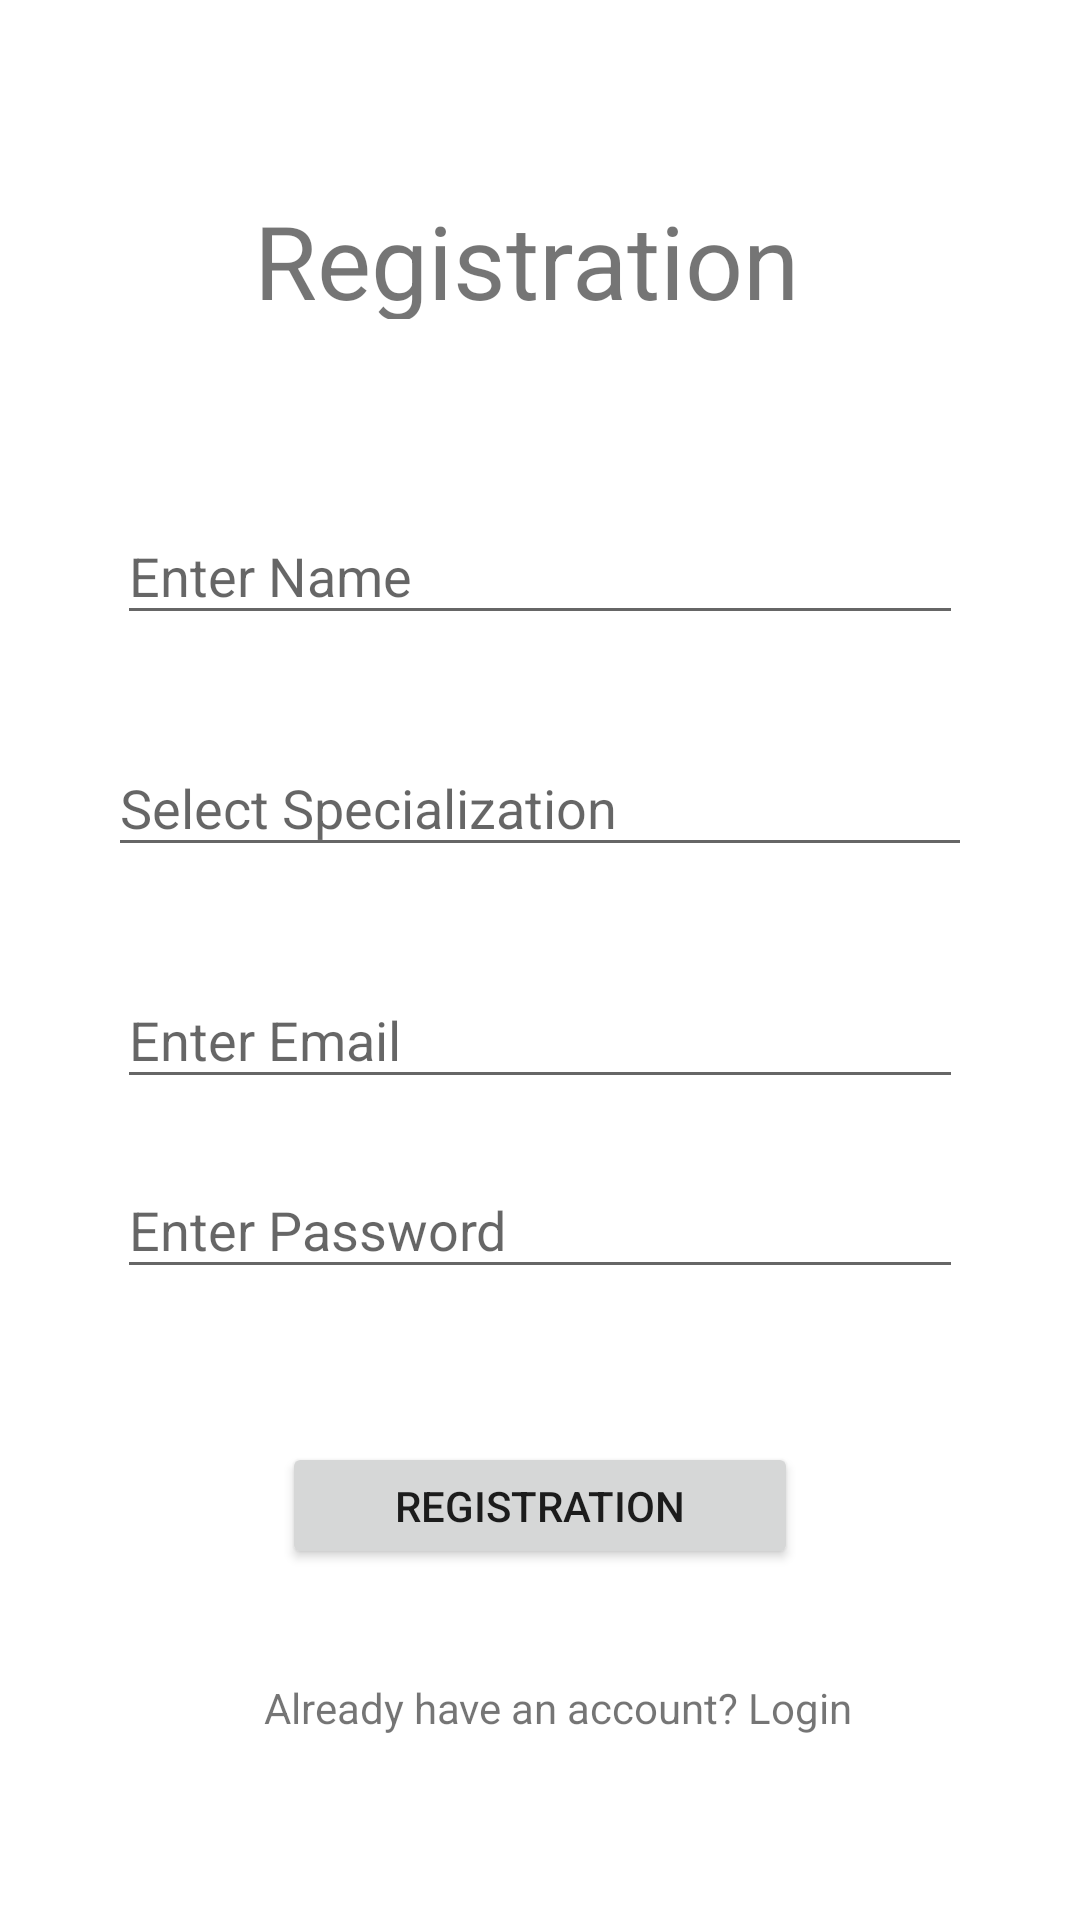

Here is an Android app screen rendered from its layout file. Give the layout XML and the strings, colors and styles it references.
<!-- AndroidManifest.xml: application theme Theme.DayBeforeExam -->
<!-- res/layout/activity_registration.xml -->
<?xml version="1.0" encoding="utf-8"?>
<androidx.constraintlayout.widget.ConstraintLayout xmlns:android="http://schemas.android.com/apk/res/android"
    xmlns:app="http://schemas.android.com/apk/res-auto"
    xmlns:tools="http://schemas.android.com/tools"
    android:layout_width="match_parent"
    android:layout_height="match_parent"
    tools:context=".RegistrationActivity">

    <TextView
        android:id="@+id/tvRegistration"
        android:layout_width="191dp"
        android:layout_height="0dp"
        android:layout_marginTop="64dp"
        android:layout_marginBottom="63dp"
        android:text="Registration"
        android:textSize="34sp"
        app:layout_constraintBottom_toTopOf="@+id/etRegName"
        app:layout_constraintEnd_toEndOf="parent"
        app:layout_constraintStart_toStartOf="parent"
        app:layout_constraintTop_toTopOf="parent" />

    <EditText
        android:id="@+id/etRegName"
        android:layout_width="0dp"
        android:layout_height="0dp"
        android:layout_marginStart="39dp"
        android:layout_marginEnd="39dp"
        android:layout_marginBottom="35dp"
        android:ems="10"
        android:hint="Enter Name"
        android:inputType="textPersonName"
        app:layout_constraintBottom_toTopOf="@+id/autoCompleteTextView"
        app:layout_constraintEnd_toEndOf="parent"
        app:layout_constraintStart_toStartOf="parent"
        app:layout_constraintTop_toBottomOf="@+id/tvRegistration"
        tools:ignore="SpeakableTextPresentCheck" />

    <EditText
        android:id="@+id/etRegEmail"
        android:layout_width="0dp"
        android:layout_height="0dp"
        android:layout_marginStart="39dp"
        android:layout_marginEnd="39dp"
        android:layout_marginBottom="21dp"
        android:ems="10"
        android:hint="Enter Email"
        android:inputType="textPersonName"
        app:layout_constraintBottom_toTopOf="@+id/etRegPassword"
        app:layout_constraintEnd_toEndOf="parent"
        app:layout_constraintStart_toStartOf="parent"
        app:layout_constraintTop_toBottomOf="@+id/autoCompleteTextView"
        tools:ignore="SpeakableTextPresentCheck" />

    <EditText
        android:id="@+id/etRegPassword"
        android:layout_width="0dp"
        android:layout_height="0dp"
        android:layout_marginStart="39dp"
        android:layout_marginEnd="39dp"
        android:layout_marginBottom="51dp"
        android:ems="10"
        android:hint="Enter Password"
        android:inputType="textPassword"
        app:layout_constraintBottom_toTopOf="@+id/btnRegistration"
        app:layout_constraintEnd_toEndOf="parent"
        app:layout_constraintStart_toStartOf="parent"
        app:layout_constraintTop_toBottomOf="@+id/etRegEmail"
        tools:ignore="SpeakableTextPresentCheck" />

    <AutoCompleteTextView
        android:id="@+id/autoCompleteTextView"
        android:layout_width="0dp"
        android:layout_height="0dp"
        android:layout_marginStart="36dp"
        android:layout_marginEnd="36dp"
        android:layout_marginBottom="35dp"
        android:hint="Select Specialization"
        app:layout_constraintBottom_toTopOf="@+id/etRegEmail"
        app:layout_constraintEnd_toEndOf="parent"
        app:layout_constraintStart_toStartOf="parent"
        app:layout_constraintTop_toBottomOf="@+id/etRegName"
        tools:ignore="SpeakableTextPresentCheck" />

    <Button
        android:id="@+id/btnRegistration"
        android:layout_width="172dp"
        android:layout_height="0dp"
        android:layout_marginBottom="117dp"
        android:text="Registration"
        app:layout_constraintBottom_toBottomOf="parent"
        app:layout_constraintEnd_toEndOf="parent"
        app:layout_constraintStart_toStartOf="parent"
        app:layout_constraintTop_toBottomOf="@+id/etRegPassword" />

    <TextView
        android:id="@+id/tvalreadyhaveanaccount"
        android:layout_width="wrap_content"
        android:layout_height="wrap_content"
        android:layout_marginStart="113dp"
        android:layout_marginTop="36dp"
        android:layout_marginEnd="101dp"
        android:layout_marginBottom="61dp"
        android:text="Already have an account? Login"
        app:layout_constraintBottom_toBottomOf="parent"
        app:layout_constraintEnd_toEndOf="parent"
        app:layout_constraintStart_toStartOf="parent"
        app:layout_constraintTop_toBottomOf="@+id/btnRegistration" />
</androidx.constraintlayout.widget.ConstraintLayout>
<!-- resources referenced by this layout -->
<resources>
  <style name="Theme.DayBeforeExam" parent="Theme.MaterialComponents.DayNight.DarkActionBar">
          
          <item name="colorPrimary">@color/purple_500</item>
          <item name="colorPrimaryVariant">@color/purple_700</item>
          <item name="colorOnPrimary">@color/white</item>
          
          <item name="colorSecondary">@color/teal_200</item>
          <item name="colorSecondaryVariant">@color/teal_700</item>
          <item name="colorOnSecondary">@color/black</item>
          
          <item name="android:statusBarColor" tools:targetApi="l">?attr/colorPrimaryVariant</item>
          
      </style>
  <!-- not gathered from this repository: default colours our renderer supplied (Android Studio template values) -->
  <color name="purple_500">#FF6200EE</color>
  <color name="purple_700">#FF3700B3</color>
  <color name="teal_200">#FF03DAC5</color>
  <color name="teal_700">#FF018786</color>
  <color name="black">#FF000000</color>
  <color name="white">#FFFFFFFF</color>
</resources>
